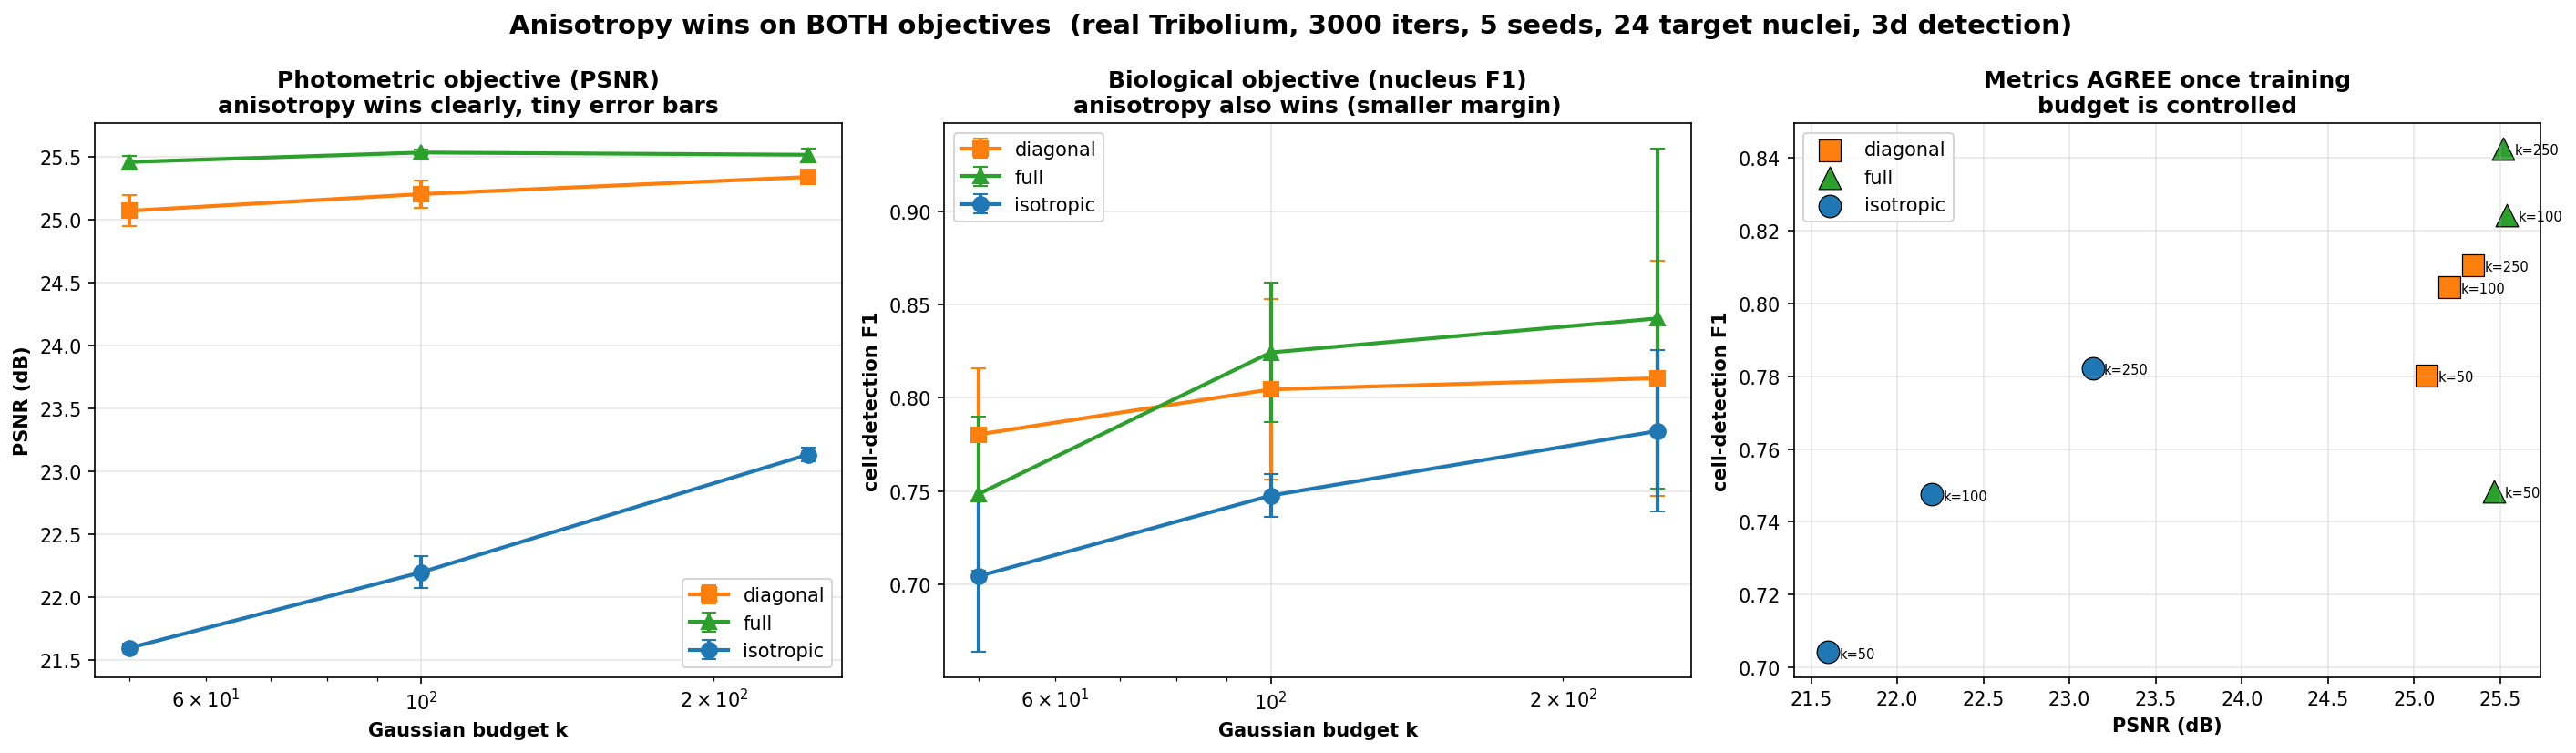

Data behind this chart, as committed beside it:
k, parameterization, seed, psnr, val_psnr, ssim, cell_f1, recall, precision, rmse_vox, pred_cells, target_cells
50, isotropic, 0, 21.55, 21.51, 0.3909, 0.6829, 0.5833, 0.8235, 1.254, 17, 24
50, isotropic, 1, 21.58, 21.53, 0.3897, 0.7442, 0.6667, 0.8421, 1.199, 19, 24
50, isotropic, 2, 21.6, 21.56, 0.3915, 0.7, 0.5833, 0.875, 1.254, 16, 24
50, isotropic, 3, 21.64, 21.59, 0.3909, 0.65, 0.5417, 0.8125, 1.24, 16, 24
50, isotropic, 4, 21.6, 21.55, 0.391, 0.7442, 0.6667, 0.8421, 1.225, 19, 24
50, diagonal, 0, 24.91, 24.92, 0.4659, 0.7805, 0.6667, 0.9412, 0.8292, 17, 24
50, diagonal, 1, 25.17, 25.17, 0.4689, 0.8293, 0.7083, 1.0, 2.142, 17, 24
50, diagonal, 2, 25.06, 25.07, 0.4659, 0.7692, 0.625, 1.0, 0.9309, 15, 24
50, diagonal, 3, 25.22, 25.23, 0.4705, 0.7907, 0.7083, 0.8947, 1.698, 19, 24
50, diagonal, 4, 25, 25, 0.4665, 0.7317, 0.625, 0.8824, 0.8563, 17, 24
50, full, 0, 25.4, 25.38, 0.4726, 0.7317, 0.625, 0.8824, 0.8944, 17, 24
50, full, 1, 25.48, 25.47, 0.476, 0.7317, 0.625, 0.8824, 0.7746, 17, 24
50, full, 2, 25.52, 25.51, 0.4745, 0.8, 0.6667, 1.0, 1.936, 16, 24
50, full, 3, 25.47, 25.45, 0.4722, 0.6977, 0.625, 0.7895, 0.7746, 19, 24
50, full, 4, 25.44, 25.43, 0.4732, 0.7805, 0.6667, 0.9412, 0.866, 17, 24
100, isotropic, 0, 22.24, 22.19, 0.4027, 0.7442, 0.6667, 0.8421, 2.107, 19, 24
100, isotropic, 1, 22.21, 22.17, 0.4015, 0.7442, 0.6667, 0.8421, 1.225, 19, 24
100, isotropic, 2, 21.98, 21.94, 0.3994, 0.7619, 0.6667, 0.8889, 2.25, 18, 24
100, isotropic, 3, 22.31, 22.26, 0.4026, 0.7317, 0.625, 0.8824, 2.352, 17, 24
100, isotropic, 4, 22.26, 22.21, 0.4026, 0.7556, 0.7083, 0.8095, 2.1, 21, 24
100, diagonal, 0, 25.04, 25.03, 0.4711, 0.8261, 0.7917, 0.8636, 2.763, 22, 24
100, diagonal, 1, 25.22, 25.22, 0.4711, 0.7442, 0.6667, 0.8421, 1.346, 19, 24
100, diagonal, 2, 25.32, 25.31, 0.4746, 0.8095, 0.7083, 0.9444, 2.196, 18, 24
100, diagonal, 3, 25.19, 25.17, 0.47, 0.8696, 0.8333, 0.9091, 3.074, 22, 24
100, diagonal, 4, 25.26, 25.26, 0.4728, 0.7727, 0.7083, 0.85, 1.925, 20, 24
100, full, 0, 25.54, 25.52, 0.4797, 0.8, 0.75, 0.8571, 2.055, 21, 24
100, full, 1, 25.55, 25.55, 0.4784, 0.8837, 0.7917, 1.0, 2.524, 19, 24
100, full, 2, 25.54, 25.53, 0.4766, 0.7907, 0.7083, 0.8947, 2.223, 19, 24
100, full, 3, 25.54, 25.54, 0.477, 0.8372, 0.75, 0.9474, 2.494, 19, 24
100, full, 4, 25.5, 25.49, 0.4793, 0.8095, 0.7083, 0.9444, 2.931, 18, 24
250, isotropic, 0, 23.08, 23.02, 0.4189, 0.7391, 0.7083, 0.7727, 2.0, 22, 24
250, isotropic, 1, 23.19, 23.13, 0.4188, 0.8163, 0.8333, 0.8, 2.429, 25, 24
250, isotropic, 2, 23.11, 23.05, 0.418, 0.7826, 0.75, 0.8182, 2.369, 22, 24
250, isotropic, 3, 23.19, 23.13, 0.4177, 0.7391, 0.7083, 0.7727, 2.635, 22, 24
250, isotropic, 4, 23.1, 23.04, 0.4185, 0.8333, 0.8333, 0.8333, 3.421, 24, 24
250, diagonal, 0, 25.34, 25.33, 0.4745, 0.8261, 0.7917, 0.8636, 1.892, 22, 24
250, diagonal, 1, 25.39, 25.39, 0.4741, 0.7727, 0.7083, 0.85, 2.931, 20, 24
250, diagonal, 2, 25.31, 25.31, 0.4739, 0.7442, 0.6667, 0.8421, 2.107, 19, 24
250, diagonal, 3, 25.38, 25.39, 0.4751, 0.9091, 0.8333, 1.0, 2.975, 20, 24
250, diagonal, 4, 25.28, 25.28, 0.4751, 0.8, 0.75, 0.8571, 2.369, 21, 24
250, full, 0, 25.5, 25.49, 0.4779, 0.8696, 0.8333, 0.9091, 2.608, 22, 24
250, full, 1, 25.55, 25.53, 0.4771, 0.6977, 0.625, 0.7895, 0.9309, 19, 24
250, full, 2, 25.53, 25.52, 0.4768, 0.8182, 0.75, 0.9, 3.613, 20, 24
250, full, 3, 25.57, 25.56, 0.4772, 0.9333, 0.875, 1.0, 2.887, 21, 24
250, full, 4, 25.44, 25.43, 0.4778, 0.8936, 0.875, 0.913, 3.008, 23, 24
